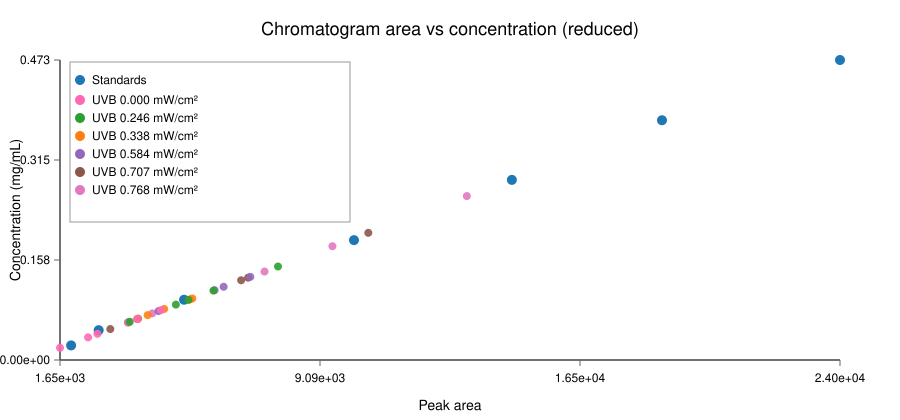

Source data for this figure (header and first rows):
sample_id, area, concentration_mg_ml, sample_type, uva_dose, uvb_dose, uva_uvb_ratio
Youssef Pig 29_09_25 Scyt Std1, 23954, 0.473, standard, , , 
Youssef Pig 29_09_25 Scyt Std2, 18864, 0.378, standard, , , 
Youssef Pig 29_09_25 Scyt Std3, 14572, 0.284, standard, , , 
Youssef Pig 29_09_25 Scyt Std4, 10057, 0.189, standard, , , 
Youssef Pig 29_09_25 Scyt Std5, 5198, 0.095, standard, , , 
Youssef Pig 29_09_25 Scyt Std6, 2757, 0.047, standard, , , 
Youssef Pig 29_09_25 Scyt Std7, 1969, 0.023, standard, , , 
1D, 7029, 0.1298, treatment, 3.185, 0.707, 4.505
1F, 6830, 0.1257, treatment, 3.185, 0.707, 4.505
1G, 3597, 0.05924, treatment, 3.185, 0.707, 4.505
1I, 3089, 0.04879, treatment, 3.185, 0.707, 4.505
1J, 10467, 0.2005, treatment, 3.185, 0.707, 4.505
2B, 13284, 0.2584, treatment, 2.488, 0.768, 3.24
2E, 4289, 0.07347, treatment, 2.488, 0.768, 3.24
2G, 3596, 0.05922, treatment, 2.488, 0.768, 3.24
2I, 7499, 0.1395, treatment, 2.488, 0.768, 3.24
2J, 9441, 0.1794, treatment, 2.488, 0.768, 3.24
3A, 3885, 0.06516, treatment, 1.692, 0.584, 2.897
3C, 4468, 0.07715, treatment, 1.692, 0.584, 2.897
3D, 6072, 0.1101, treatment, 1.692, 0.584, 2.897
3E, 6330, 0.1154, treatment, 1.692, 0.584, 2.897
3H, 7093, 0.1311, treatment, 1.692, 0.584, 2.897
4A, 5434, 0.09701, treatment, 1.095, 0.338, 3.24
4B, 4630, 0.08048, treatment, 1.095, 0.338, 3.24
4F, 4156, 0.07073, treatment, 1.095, 0.338, 3.24
4G, 3873, 0.06491, treatment, 1.095, 0.338, 3.24
4H, 5362, 0.09553, treatment, 1.095, 0.338, 3.24
5B, 6038, 0.1094, treatment, 0.647, 0.246, 2.63
5D, 4964, 0.08735, treatment, 0.647, 0.246, 2.63
5E, 5324, 0.09475, treatment, 0.647, 0.246, 2.63
5F, 7884, 0.1474, treatment, 0.647, 0.246, 2.63
5I, 3646, 0.06025, treatment, 0.647, 0.246, 2.63
6C, 4539, 0.07861, treatment, 0.0, 0.0, 
6D, 3851, 0.06446, treatment, 0.0, 0.0, 
6F, 2721, 0.04123, treatment, 0.0, 0.0, 
6H, 2454, 0.03574, treatment, 0.0, 0.0, 
6J, 1651, 0.01922, treatment, 0.0, 0.0, 
